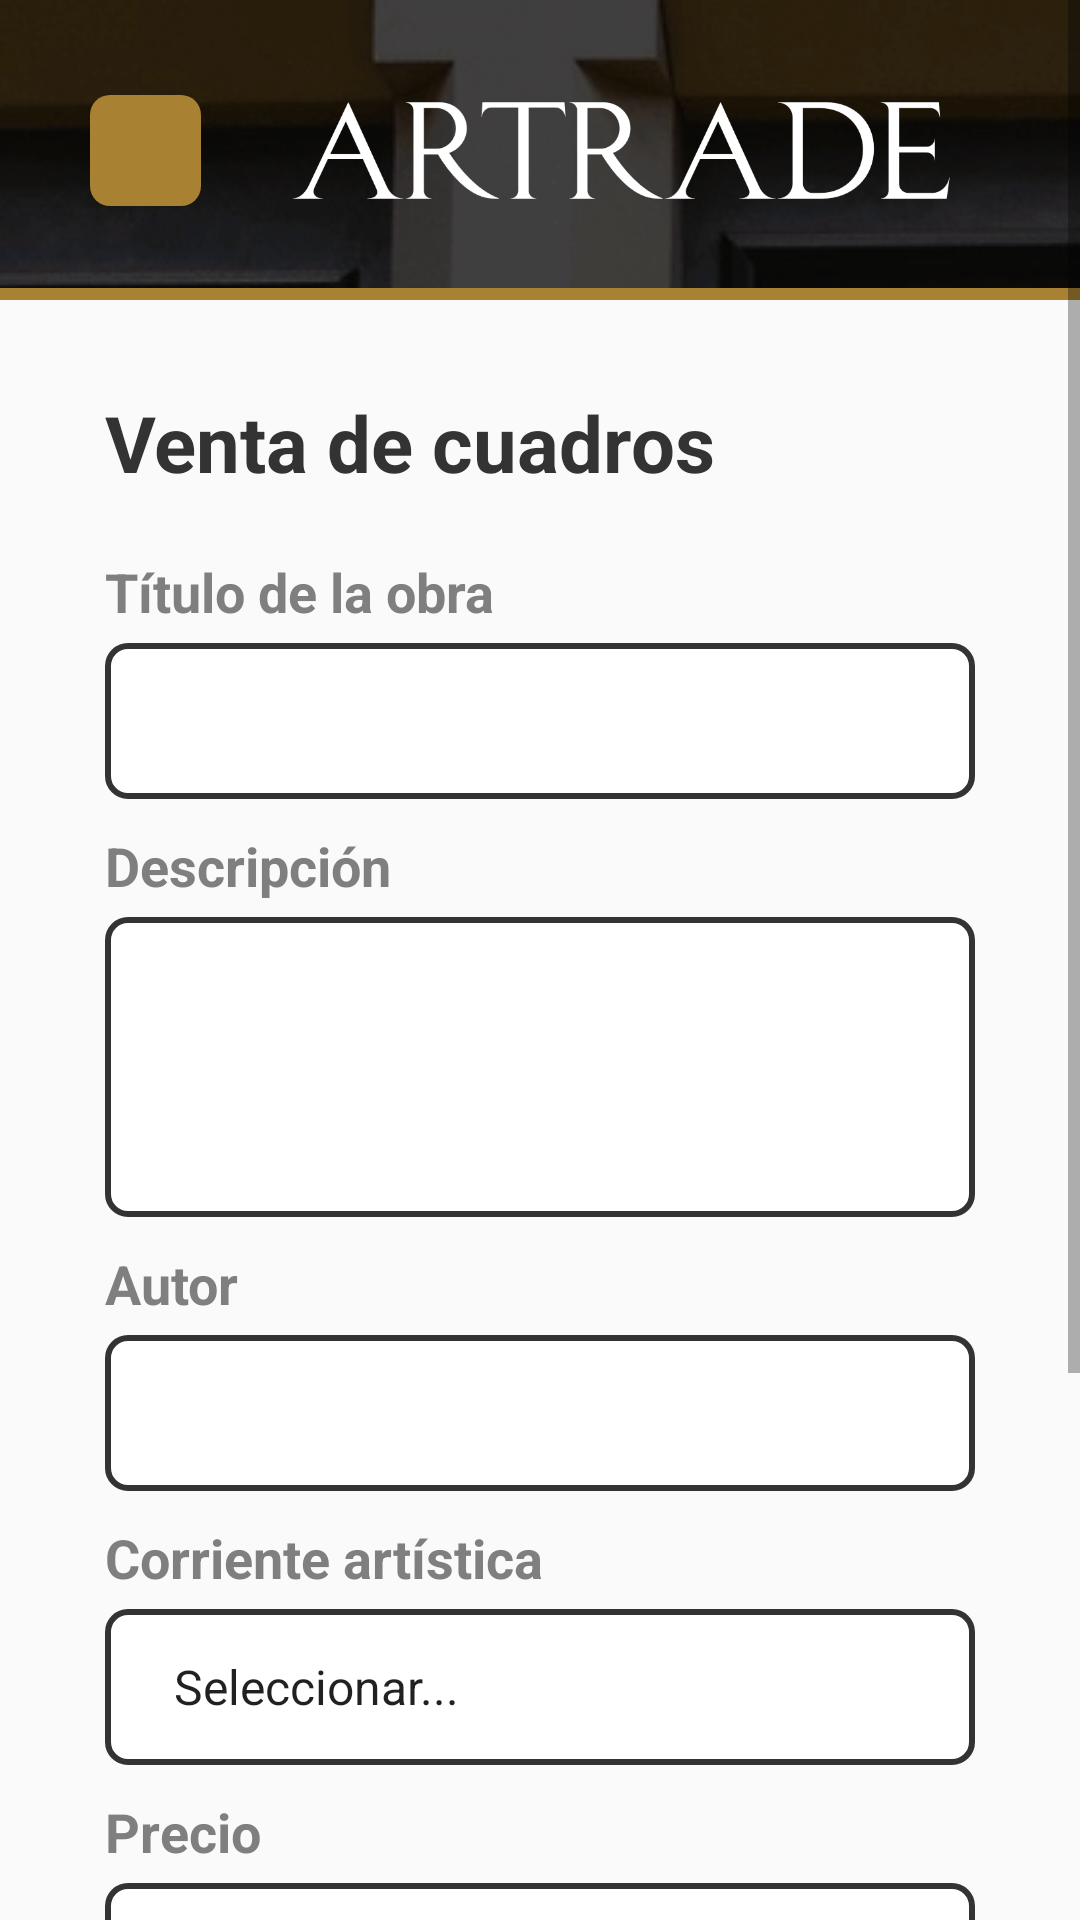

Here is an Android app screen rendered from its layout file. Give the layout XML and the strings, colors and styles it references.
<!-- AndroidManifest.xml: application theme Theme.Artrade -->
<!-- res/layout/activity_venta_form.xml -->
<?xml version="1.0" encoding="utf-8"?>
<ScrollView
    xmlns:android="http://schemas.android.com/apk/res/android"
    xmlns:app="http://schemas.android.com/apk/res-auto"
    xmlns:tools="http://schemas.android.com/tools"
    android:layout_width="fill_parent"
    android:layout_height="fill_parent">

<androidx.constraintlayout.widget.ConstraintLayout
    android:layout_width="match_parent"
    android:layout_height="match_parent"
    tools:context=".VentaForm">

    <androidx.constraintlayout.widget.ConstraintLayout
        android:id="@+id/smallHeader"
        style = "@style/smallHeader_container"
        app:layout_constraintEnd_toEndOf="parent"
        app:layout_constraintStart_toStartOf="parent"
        app:layout_constraintTop_toTopOf="parent">

        <ImageView
            android:id="@+id/smallHeader_img"
            style="@style/smallHeader_img"
            app:layout_constraintEnd_toEndOf="parent"
            app:layout_constraintHorizontal_bias="0.0"
            app:layout_constraintStart_toStartOf="parent"
            app:layout_constraintTop_toTopOf="parent"
            app:srcCompat="@drawable/background_adapted_min"/>

        <ImageButton
            android:id="@+id/imageButton"
            style="@style/smallHeader_button"
            android:layout_marginStart="30dp"
            android:onClick="lanzaMenu"
            app:layout_constraintBottom_toBottomOf="@+id/imageView2"
            app:layout_constraintStart_toStartOf="parent"
            app:layout_constraintTop_toTopOf="@+id/imageView2"
            app:srcCompat="@drawable/home" />

        <ImageView
            android:id="@+id/imageView2"
            style="@style/smallHeader_title"
            android:layout_marginStart="30dp"
            app:layout_constraintBottom_toBottomOf="parent"
            app:layout_constraintStart_toEndOf="@+id/imageButton"
            app:layout_constraintTop_toTopOf="parent"
            app:srcCompat="@drawable/artrade_logo" />

        <ImageView
            android:id="@+id/golden_line"
            android:layout_width="0dp"
            android:layout_height="4dp"
            android:adjustViewBounds="true"
            android:cropToPadding="false"
            android:scaleType="fitXY"
            app:layout_constraintBottom_toBottomOf="parent"
            app:layout_constraintEnd_toEndOf="parent"
            app:layout_constraintStart_toStartOf="parent"
            app:srcCompat="@drawable/golden_rectangle" />
    </androidx.constraintlayout.widget.ConstraintLayout>

    <TextView
        android:id="@+id/tituloBuscador"
        style="@style/text_title"
        android:layout_marginTop="30dp"
        android:text="@string/titulo_ventaForm"
        app:layout_constraintStart_toStartOf="@+id/tituloText"
        app:layout_constraintTop_toBottomOf="@+id/smallHeader" />

    <TextView
        android:id="@+id/tituloText"
        style="@style/FieldTitles"
        android:layout_marginTop="20dp"
        android:layout_marginBottom="5dp"
        android:text="@string/titulo_obra"
        app:layout_constraintBottom_toTopOf="@+id/tituloForm"
        app:layout_constraintStart_toStartOf="@+id/tituloForm"
        app:layout_constraintTop_toBottomOf="@+id/tituloBuscador" />

    <EditText
        android:id="@+id/tituloForm"
        style="@style/TextField"
        android:layout_marginTop="5dp"
        app:layout_constraintEnd_toEndOf="parent"
        app:layout_constraintStart_toStartOf="parent"
        app:layout_constraintTop_toBottomOf="@+id/tituloText" />

    <TextView
        android:id="@+id/descripcionText"
        style="@style/FieldTitles"
        android:layout_marginTop="10dp"
        android:layout_marginBottom="5dp"
        android:text="@string/descripcion"
        app:layout_constraintBottom_toTopOf="@+id/descripcionForm"
        app:layout_constraintStart_toStartOf="@+id/tituloForm"
        app:layout_constraintTop_toBottomOf="@+id/tituloForm" />

    <EditText
        android:id="@+id/descripcionForm"
        style="@style/TextField"
        android:layout_height="100dp"
        android:layout_marginTop="5dp"
        app:layout_constraintEnd_toEndOf="parent"
        app:layout_constraintStart_toStartOf="parent"
        app:layout_constraintTop_toBottomOf="@+id/descripcionText" />

    <TextView
        android:id="@+id/autorText"
        style="@style/FieldTitles"
        android:layout_marginTop="10dp"
        android:layout_marginBottom="5dp"
        android:text="@string/autor"
        app:layout_constraintBottom_toTopOf="@+id/autorForm"
        app:layout_constraintStart_toStartOf="@+id/descripcionForm"
        app:layout_constraintTop_toBottomOf="@+id/descripcionForm" />

    <EditText
        android:id="@+id/autorForm"
        style="@style/TextField"
        android:layout_marginTop="5dp"
        app:layout_constraintEnd_toEndOf="parent"
        app:layout_constraintStart_toStartOf="parent"
        app:layout_constraintTop_toBottomOf="@+id/autorText" />

    <TextView
        android:id="@+id/corrienteArtistitcaText"
        style="@style/FieldTitles"
        android:layout_marginTop="10dp"
        android:layout_marginBottom="5dp"
        android:text="@string/corriente_artistica"
        app:layout_constraintBottom_toTopOf="@+id/corrienteArtistitcaForm"
        app:layout_constraintStart_toStartOf="@+id/autorForm"
        app:layout_constraintTop_toBottomOf="@+id/autorForm" />

    <Spinner
        android:id="@+id/corrienteArtistitcaForm"
        style="@style/TextField"
        android:layout_marginTop="5dp"
        android:entries="@array/corrientes_artisticas"
        app:layout_constraintEnd_toEndOf="parent"
        app:layout_constraintStart_toStartOf="parent"
        app:layout_constraintTop_toBottomOf="@+id/corrienteArtistitcaText" />

    <TextView
        android:id="@+id/precioText"
        style="@style/FieldTitles"
        android:layout_marginTop="10dp"
        android:layout_marginBottom="5dp"
        android:text="@string/precio"
        app:layout_constraintBottom_toTopOf="@+id/precioForm"
        app:layout_constraintStart_toStartOf="@+id/corrienteArtistitcaForm"
        app:layout_constraintTop_toBottomOf="@+id/corrienteArtistitcaForm" />

    <EditText
        android:id="@+id/precioForm"
        style="@style/TextField"
        android:hint="€"
        android:layout_marginTop="5dp"
        app:layout_constraintEnd_toEndOf="parent"
        app:layout_constraintStart_toStartOf="parent"
        app:layout_constraintTop_toBottomOf="@+id/precioText" />

    <TextView
        android:id="@+id/imagenesText"
        style="@style/FieldTitles"
        android:layout_marginTop="10dp"
        android:layout_marginBottom="5dp"
        android:text="@string/insertar_imagenes"
        app:layout_constraintBottom_toTopOf="@+id/imagenesForm"
        app:layout_constraintStart_toStartOf="@+id/precioForm"
        app:layout_constraintTop_toBottomOf="@+id/precioForm" />

    <EditText
        android:id="@+id/imagenesForm"
        style="@style/TextField"
        android:layout_marginTop="5dp"
        app:layout_constraintEnd_toEndOf="parent"
        app:layout_constraintStart_toStartOf="parent"
        app:layout_constraintTop_toBottomOf="@+id/imagenesText" />

    <Button
        android:id="@+id/botonConfirmar"
        style="@style/BotonContinuar"
        android:layout_marginTop="40dp"
        android:layout_marginEnd="30dp"
        android:layout_marginBottom="40dp"
        android:onClick="guardaObra"
        android:text="@string/r1_boton"
        app:layout_constraintBottom_toBottomOf="parent"
        app:layout_constraintEnd_toEndOf="parent"
        app:layout_constraintTop_toBottomOf="@+id/imagenesForm" />

    <Button
        android:id="@+id/botonVolver"
        style="@style/BotonContinuar"
        android:layout_marginStart="30dp"
        android:layout_marginTop="40dp"
        android:layout_marginBottom="40dp"
        android:backgroundTint="@color/black"
        android:onClick="lanzaMenu"
        android:text="@string/boton_volver"
        app:layout_constraintBottom_toBottomOf="parent"
        app:layout_constraintStart_toStartOf="parent"
        app:layout_constraintTop_toBottomOf="@+id/imagenesForm" />

    <ImageView
        android:id="@+id/imagenIcon"
        style="@style/imageIcon"
        android:layout_marginStart="10dp"
        android:layout_marginBottom="2dp"
        android:src="@drawable/imagen"
        app:layout_constraintBottom_toBottomOf="@+id/imagenesText"
        app:layout_constraintStart_toEndOf="@+id/imagenesText" />


    </androidx.constraintlayout.widget.ConstraintLayout>
</ScrollView>
<!-- resources referenced by this layout -->
<resources>
  <string-array name="corrientes_artisticas">
          <item>Seleccionar...</item>
          <item>Pinturas rupestres</item>
          <item>Gótico</item>
          <item>Renacentista</item>
          <item>Barroco</item>
          <item>Neoclásico</item>
          <item>Victoriano</item>
      </string-array>
  <color name="black">#FF000000</color>
  <string name="autor">Autor</string>
  <string name="boton_volver">Volver</string>
  <string name="corriente_artistica">Corriente artística</string>
  <string name="descripcion">Descripción</string>
  <string name="insertar_imagenes">Insertar imágenes</string>
  <string name="precio">Precio</string>
  <string name="r1_boton">Continuar </string>
  <string name="titulo_obra">Título de la obra</string>
  <string name="titulo_ventaForm">Venta de cuadros</string>
  <style name="FieldTitles" parent="@android:style/TextAppearance">
          <item name="android:layout_width">wrap_content</item>
          <item name="android:layout_height">wrap_content</item>
          <item name="android:textStyle">bold</item>
          <item name="android:textColor">@color/artrade_medium_gray</item>
          <item name="android:textSize">18sp</item>
      </style>
  <style name="imageIcon">
          <item name="android:scaleType">centerInside</item>
          <item name="android:layout_width">15dp</item>
          <item name="android:layout_height">15dp</item>
      </style>
  <style name="smallHeader_button" parent="button">
          <item name="android:layout_width">37dp</item>
          <item name="android:layout_height">37dp</item>
          <item name="android:scaleType">centerInside</item>
          <item name="android:padding">9dp</item>
          <item name="android:tint">@color/white</item>
      </style>
  <style name="smallHeader_container">
          <item name="android:layout_gravity">start</item>
          <item name="android:layout_width">match_parent</item>
          <item name="android:layout_height">100dp</item>
      </style>
  <style name="smallHeader_img">
          <item name="android:layout_gravity">start</item>
          <item name="android:layout_width">match_parent</item>
          <item name="android:layout_height">match_parent</item>
          <item name="android:scaleType">matrix</item>
      </style>
  <style name="smallHeader_title">
          <item name="android:layout_width">220dp</item>
          <item name="android:layout_height">45dp</item>
      </style>
  <style name="text_title" parent="@android:style/TextAppearance">
          <item name="android:textStyle">bold</item>
          <item name="android:textColor">@color/artrade_dark_gray</item>
          <item name="android:textSize">26sp</item>
          <item name="android:layout_width">wrap_content</item>
          <item name="android:layout_height">wrap_content</item>
      </style>
  <style name="Theme.Artrade" parent="Theme.AppCompat.Light.NoActionBar">
          
          <item name="colorPrimary">@color/artrade_gold</item>
          <item name="colorPrimaryDark">@color/artrade_gray</item>
          <item name="colorAccent">@color/artrade_gold</item>
          
      </style>
  <color name="artrade_gold">#A88132</color>
  <color name="white">#FFFFFFFF</color>
  <color name="artrade_medium_gray">#7F7F7F</color>
  <color name="artrade_hint_grey">#555555</color>
  <style name="button">
          <item name="android:layout_gravity">start</item>
          <item name="android:background">@drawable/rounded_button</item>
          <item name="android:backgroundTint">@color/artrade_gold</item>
          <item name="android:textColor">@color/white</item>
          <item name="android:textStyle">bold</item>
          <item name="android:textSize">16sp</item>
      </style>
  <color name="artrade_dark_gray">#333333</color>
  <color name="artrade_gray">#141414</color>
</resources>
